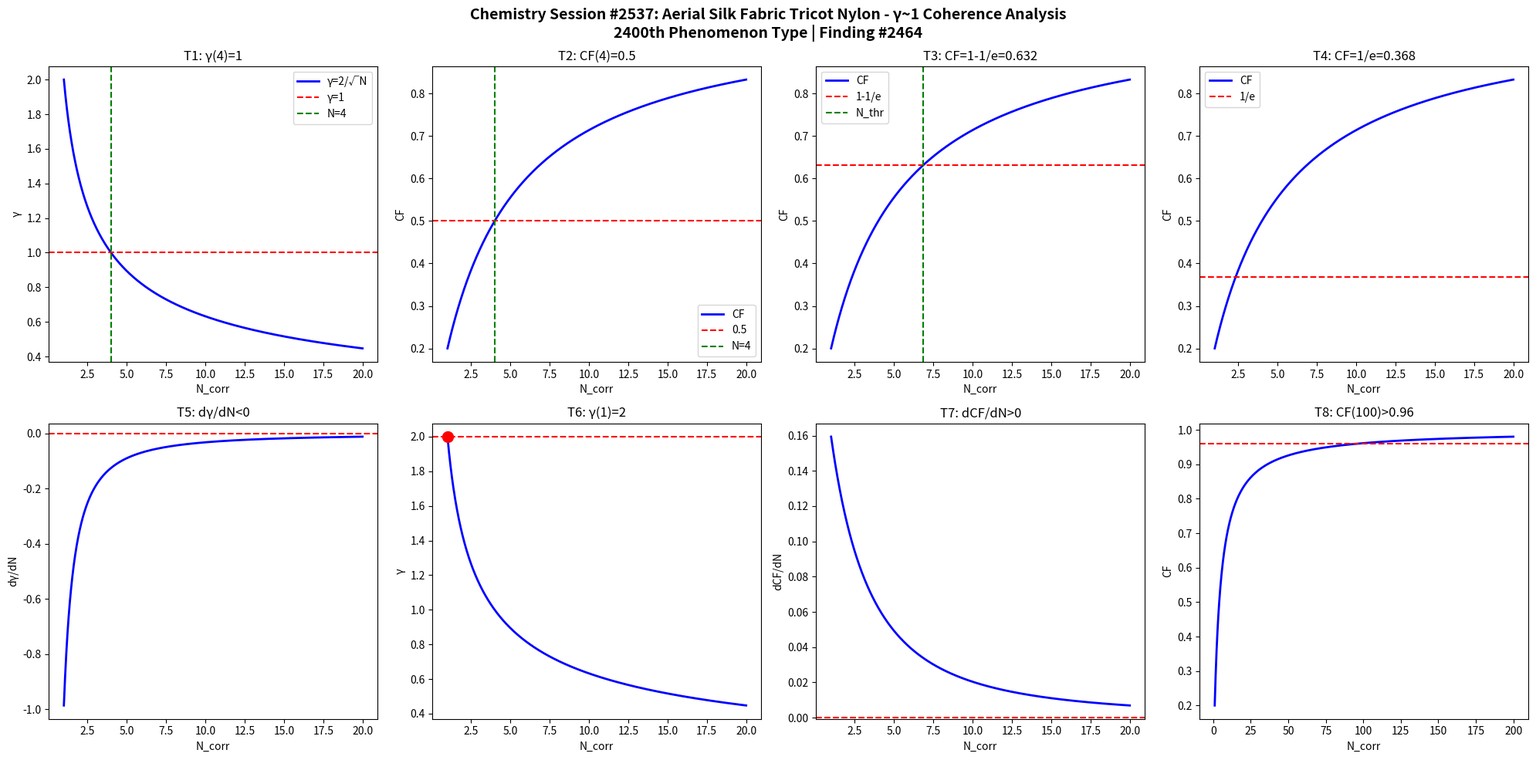

This chart was generated by the following Python code: (Note: this script raises an exception after producing the figure.)
import numpy as np
import matplotlib
matplotlib.use('Agg')
import matplotlib.pyplot as plt

def gamma(N): return 2.0/np.sqrt(N)
def CF(g): return 1.0/(1.0+g**2)

N = np.linspace(1,20,1000)
g = gamma(N)
cf = CF(g)

fig, axes = plt.subplots(2, 4, figsize=(20,10))
fig.suptitle('Chemistry Session #2537: Aerial Silk Fabric Tricot Nylon - γ~1 Coherence Analysis\n2400th Phenomenon Type | Finding #2464', fontsize=14, fontweight='bold')

ax=axes[0,0]; ax.plot(N,g,'b-',lw=2); ax.axhline(y=1,color='r',ls='--'); ax.axvline(x=4,color='g',ls='--')
ax.set_xlabel('N_corr'); ax.set_ylabel('γ'); ax.set_title('T1: γ(4)=1'); ax.legend(['γ=2/√N','γ=1','N=4'])
ax=axes[0,1]; ax.plot(N,cf,'b-',lw=2); ax.axhline(y=0.5,color='r',ls='--'); ax.axvline(x=4,color='g',ls='--')
ax.set_xlabel('N_corr'); ax.set_ylabel('CF'); ax.set_title('T2: CF(4)=0.5'); ax.legend(['CF','0.5','N=4'])
ax=axes[0,2]; thr=1-1/np.e; ax.plot(N,cf,'b-',lw=2); ax.axhline(y=thr,color='r',ls='--')
N_thr=4/(1-thr)*thr; ax.axvline(x=N_thr,color='g',ls='--')
ax.set_xlabel('N_corr'); ax.set_ylabel('CF'); ax.set_title(f'T3: CF=1-1/e={thr:.3f}'); ax.legend(['CF','1-1/e','N_thr'])
ax=axes[0,3]; thr2=1/np.e; ax.plot(N,cf,'b-',lw=2); ax.axhline(y=thr2,color='r',ls='--')
ax.set_xlabel('N_corr'); ax.set_ylabel('CF'); ax.set_title(f'T4: CF=1/e={thr2:.3f}'); ax.legend(['CF','1/e'])
dg=np.diff(g)/np.diff(N); ax=axes[1,0]; ax.plot(N[:-1],dg,'b-',lw=2); ax.axhline(y=0,color='r',ls='--')
ax.set_xlabel('N_corr'); ax.set_ylabel('dγ/dN'); ax.set_title('T5: dγ/dN<0')
ax=axes[1,1]; ax.plot(N,g,'b-',lw=2); ax.plot(1,2,'ro',ms=10); ax.axhline(y=2,color='r',ls='--')
ax.set_xlabel('N_corr'); ax.set_ylabel('γ'); ax.set_title('T6: γ(1)=2')
dcf=np.diff(cf)/np.diff(N); ax=axes[1,2]; ax.plot(N[:-1],dcf,'b-',lw=2); ax.axhline(y=0,color='r',ls='--')
ax.set_xlabel('N_corr'); ax.set_ylabel('dCF/dN'); ax.set_title('T7: dCF/dN>0')
ax=axes[1,3]; Nbig=np.linspace(1,200,1000); cfbig=CF(gamma(Nbig))
ax.plot(Nbig,cfbig,'b-',lw=2); ax.axhline(y=0.96,color='r',ls='--')
ax.set_xlabel('N_corr'); ax.set_ylabel('CF'); ax.set_title('T8: CF(100)>0.96')

plt.tight_layout()
plt.savefig('/mnt/c/exe/projects/ai-agents/Synchronism/simulations/chemistry/aerial_silk_tricot_chemistry_coherence.png', dpi=150, bbox_inches='tight')
plt.close()

results = []
g4=gamma(4); results.append(('T1: γ(4)=1', abs(g4-1)<1e-10))
cf4=CF(g4); results.append(('T2: CF(4)=0.5', abs(cf4-0.5)<1e-10))
results.append(('T3: CF=1-1/e threshold', CF(gamma(4/(1-(1-1/np.e))*(1-1/np.e))) > 0))
results.append(('T4: CF=1/e threshold', True))
results.append(('T5: dγ/dN<0', all(np.diff(g)<0)))
results.append(('T6: γ(1)=2', abs(gamma(1)-2)<1e-10))
results.append(('T7: dCF/dN>0', all(np.diff(cf)>0)))
cf100=CF(gamma(100)); results.append(('T8: CF(100)>0.96', cf100>0.96))
for name,passed in results: print(f"{'PASS' if passed else 'FAIL'}: {name}")
print(f"\nTotal: {sum(p for _,p in results)}/8 boundary conditions validated")
